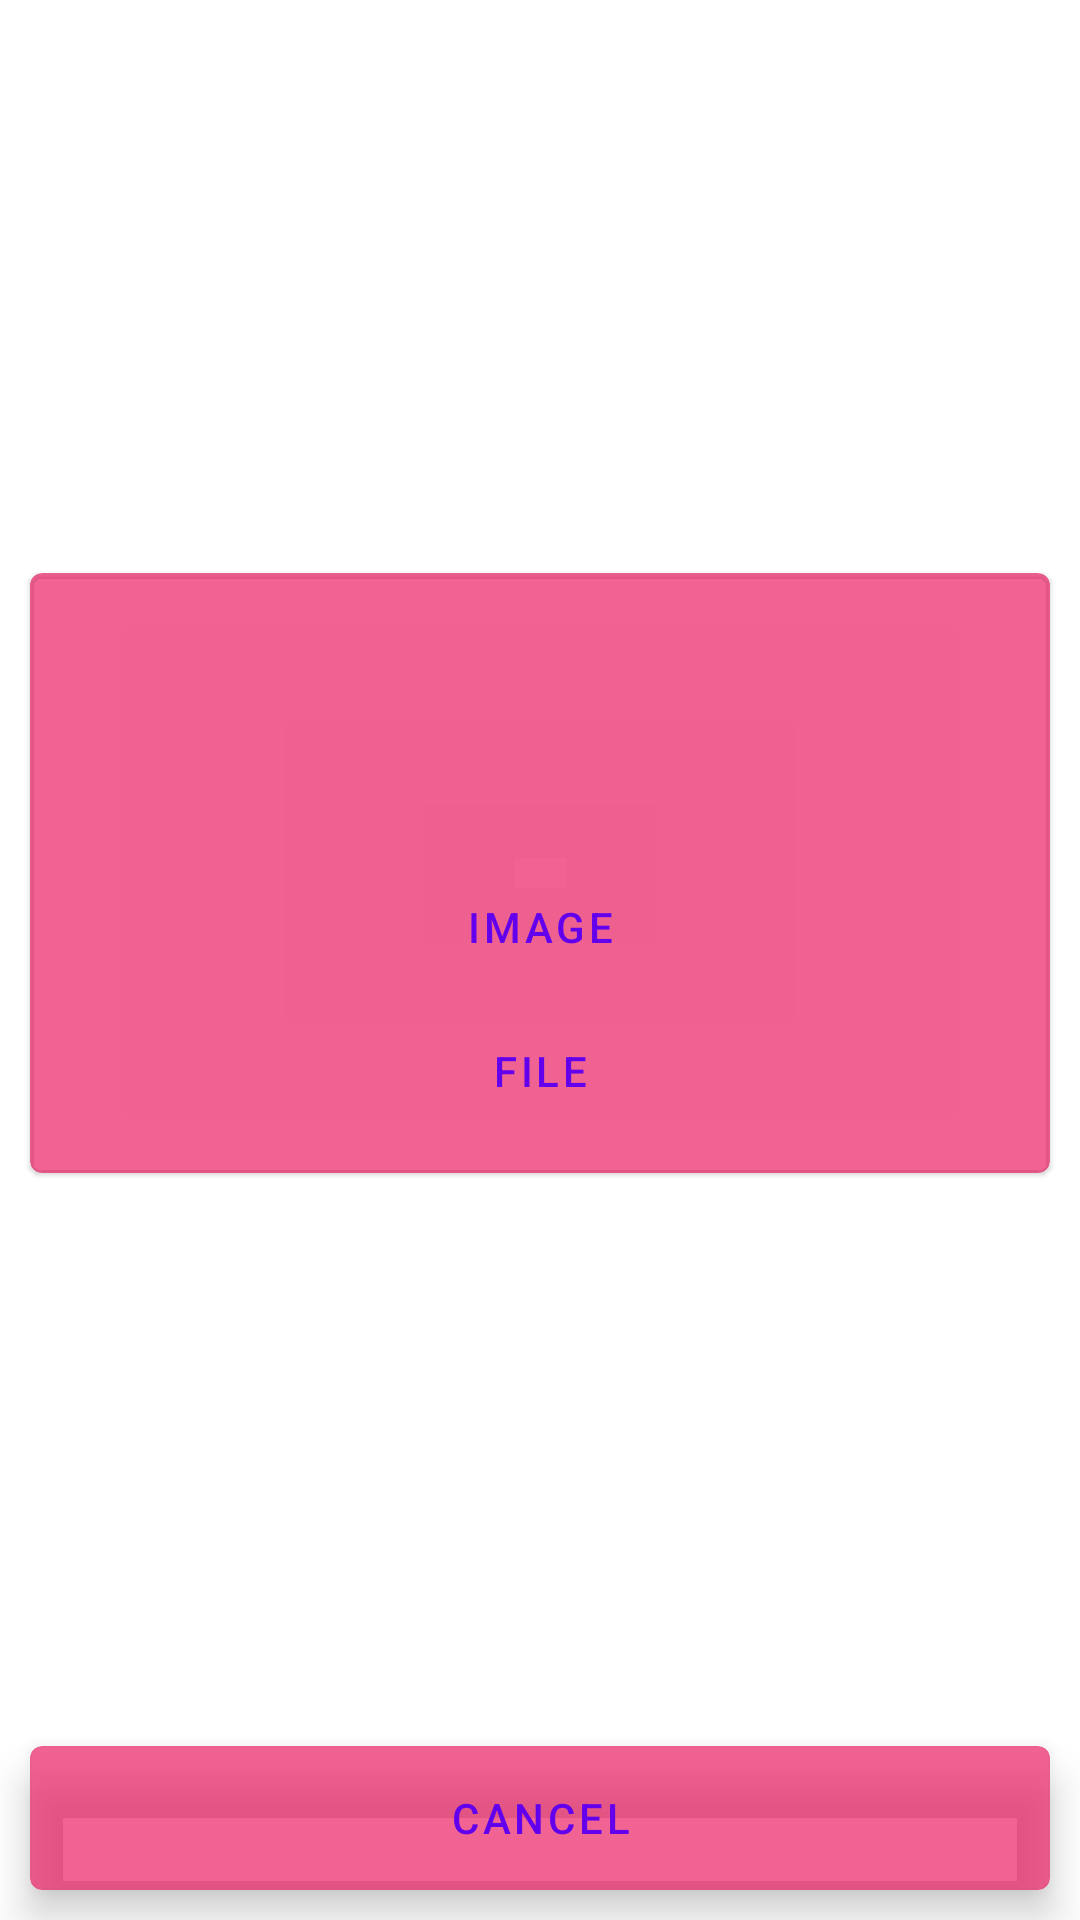

Produce the Android XML layout that renders to this screen, including the resource entries it uses.
<!-- AndroidManifest.xml: application theme Theme.ImagePicker -->
<!-- res/layout/f_file_chooser.xml -->
<?xml version="1.0" encoding="utf-8"?>
<androidx.constraintlayout.widget.ConstraintLayout xmlns:android="http://schemas.android.com/apk/res/android"
    xmlns:app="http://schemas.android.com/apk/res-auto"
    xmlns:tools="http://schemas.android.com/tools"
    android:layout_width="match_parent"
    android:layout_height="wrap_content"
    android:background="@android:color/transparent"
    android:layout_gravity="bottom"
    android:orientation="vertical">

    <com.google.android.material.card.MaterialCardView
        android:layout_width="match_parent"
        android:layout_height="wrap_content"
        android:layout_margin="10dp"
        android:elevation="8dp"
        app:cardBackgroundColor="@color/cardBackground"
        app:cardCornerRadius="4dp"
        app:contentPadding="10dp"
        app:layout_constraintBottom_toTopOf="@+id/materialButton"
        app:layout_constraintEnd_toEndOf="parent"
        app:layout_constraintStart_toStartOf="parent"
        app:layout_constraintTop_toTopOf="parent">

        <androidx.constraintlayout.widget.ConstraintLayout
            android:id="@+id/main_card_layout"
            android:layout_width="match_parent"
            android:layout_height="wrap_content">

            <androidx.recyclerview.widget.RecyclerView
                android:id="@+id/rv_images"
                android:layout_width="match_parent"
                android:layout_height="84dp"
                android:orientation="horizontal"
                app:layout_constraintBottom_toTopOf="@id/image_button"
                app:layout_constraintEnd_toEndOf="parent"
                app:layout_constraintHorizontal_bias="0.0"
                app:layout_constraintStart_toStartOf="parent"
                app:layout_constraintTop_toTopOf="parent"
                app:layout_constraintVertical_bias="0.0"
                tools:listitem="@layout/item_image" />

            <com.google.android.material.button.MaterialButton
                android:id="@+id/image_button"
                style="@style/Widget.MaterialComponents.Button.TextButton"
                android:layout_width="match_parent"
                android:layout_height="wrap_content"
                android:text="@string/image"
                app:cornerRadius="4dp"
                app:layout_constraintTop_toBottomOf="@id/rv_images"
                app:layout_constraintBottom_toTopOf="@id/file_button"
                app:layout_constraintEnd_toEndOf="parent"
                app:layout_constraintStart_toStartOf="parent" />

            <com.google.android.material.button.MaterialButton
                android:id="@+id/file_button"
                style="@style/Widget.MaterialComponents.Button.TextButton"
                android:layout_width="match_parent"
                android:layout_height="wrap_content"
                android:text="@string/file"
                app:cornerRadius="4dp"
                app:layout_constraintBottom_toBottomOf="parent"
                app:layout_constraintEnd_toEndOf="parent"
                app:layout_constraintStart_toStartOf="parent" />
        </androidx.constraintlayout.widget.ConstraintLayout>

    </com.google.android.material.card.MaterialCardView>

    <com.google.android.material.card.MaterialCardView
        android:id="@+id/materialButton"
        android:layout_width="match_parent"
        android:layout_height="wrap_content"
        android:layout_margin="10dp"
        app:cardBackgroundColor="@color/cardBackground"
        app:cardCornerRadius="4dp"
        app:cardElevation="8dp"
        app:layout_constraintBottom_toBottomOf="parent"
        app:layout_constraintEnd_toEndOf="parent"
        app:layout_constraintStart_toStartOf="parent">

        <com.google.android.material.button.MaterialButton
            android:id="@+id/cancel_button"
            style="@style/Widget.MaterialComponents.Button.TextButton"
            android:layout_width="match_parent"
            android:layout_height="wrap_content"
            android:layout_marginHorizontal="10dp"
            android:text="@string/cancel" />

    </com.google.android.material.card.MaterialCardView>

</androidx.constraintlayout.widget.ConstraintLayout>
<!-- res/layout/item_image.xml (included above) -->
<?xml version="1.0" encoding="utf-8"?>
<com.google.android.material.card.MaterialCardView xmlns:android="http://schemas.android.com/apk/res/android"
    xmlns:tools="http://schemas.android.com/tools"
    android:layout_width="84dp"
    android:layout_height="match_parent"
    xmlns:app="http://schemas.android.com/apk/res-auto"
    android:layout_marginHorizontal="4dp"
    app:cardCornerRadius="4dp"
    android:elevation="8dp">

    <ImageView
        android:id="@+id/image_view"
        android:layout_width="match_parent"
        android:layout_height="match_parent"
        android:adjustViewBounds="true"
        android:scaleType="centerCrop"
        tools:srcCompat="@tools:sample/backgrounds/scenic" />

</com.google.android.material.card.MaterialCardView>
<!-- resources referenced by this layout -->
<resources>
  <color name="cardBackground">#B0E91E63</color>
  <string name="cancel">Cancel</string>
  <string name="file">File</string>
  <string name="image">Image</string>
  <style name="Theme.ImagePicker" parent="Theme.MaterialComponents.DayNight.DarkActionBar">
          
          <item name="colorPrimary">@color/purple_500</item>
          <item name="colorPrimaryVariant">@color/purple_700</item>
          <item name="colorOnPrimary">@color/white</item>
          
          <item name="colorSecondary">@color/teal_200</item>
          <item name="colorSecondaryVariant">@color/teal_700</item>
          <item name="colorOnSecondary">@color/black</item>
          
          <item name="android:statusBarColor" tools:targetApi="l">?attr/colorPrimaryVariant</item>
          
      </style>
  <color name="purple_500">#FF6200EE</color>
  <color name="purple_700">#FF3700B3</color>
  <color name="white">#FFFFFFFF</color>
  <color name="teal_200">#FF03DAC5</color>
  <color name="teal_700">#FF018786</color>
  <color name="black">#FF000000</color>
</resources>
